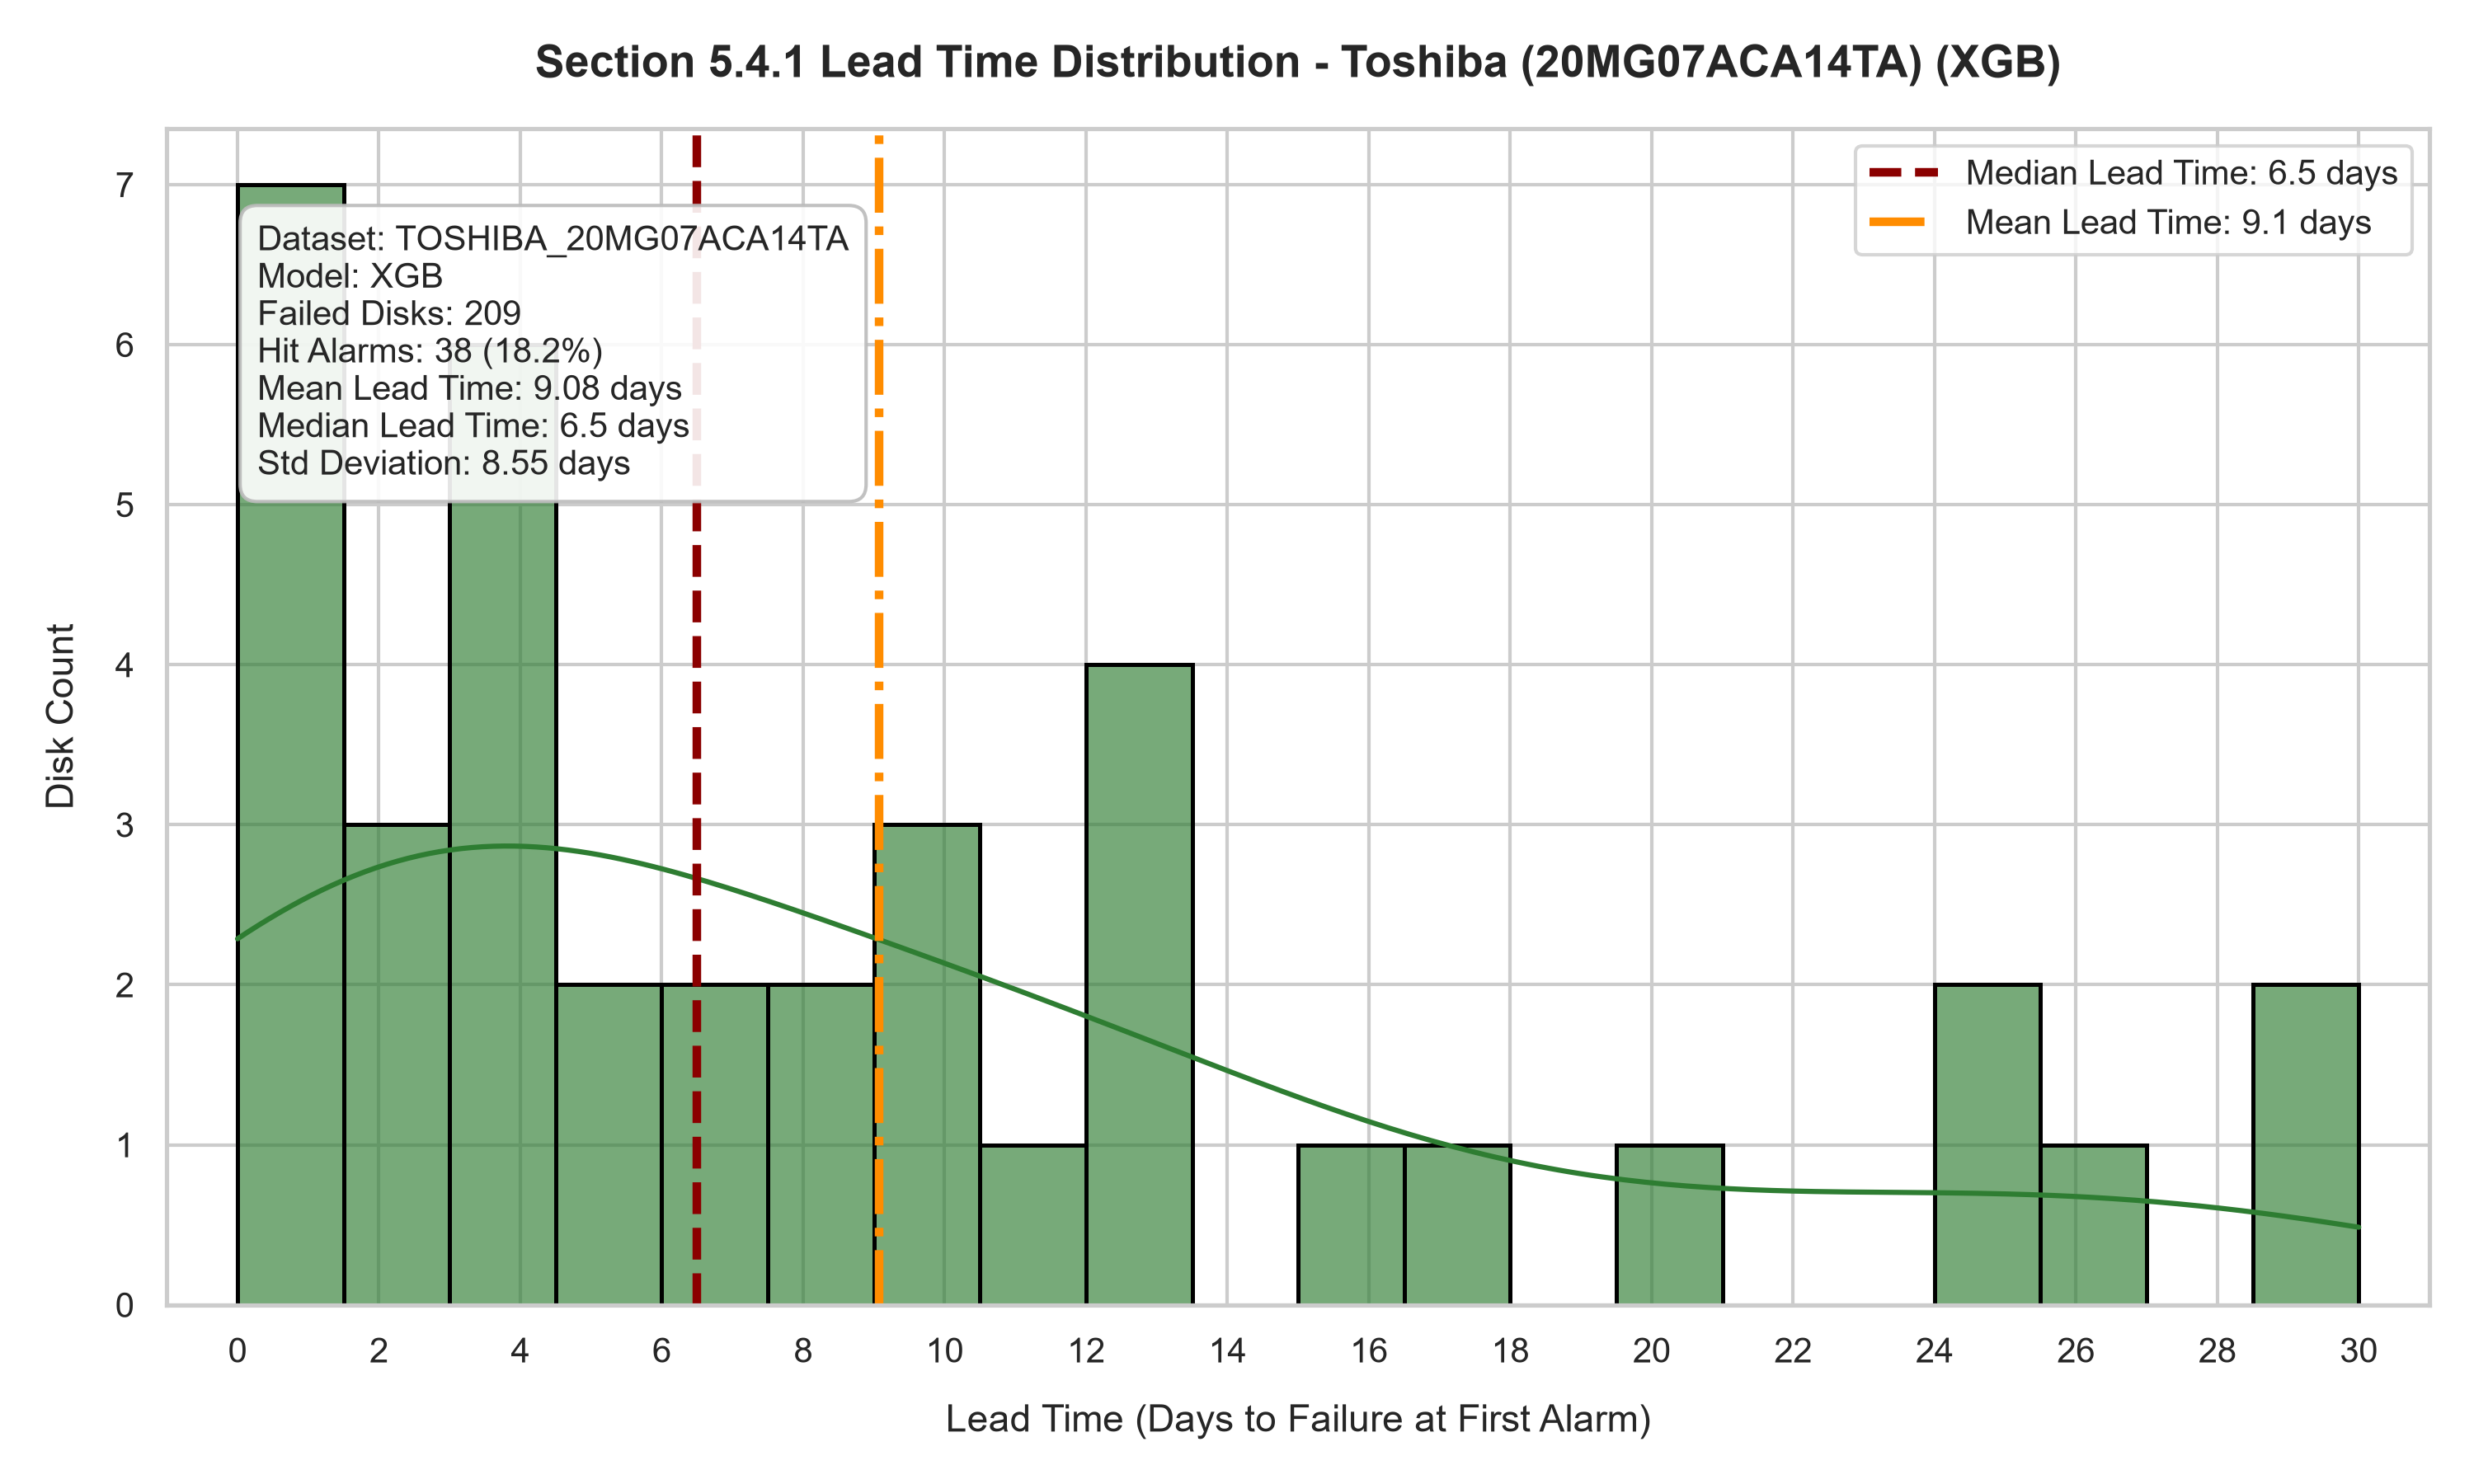

Values plotted in this chart, from the file beside it:
serial_number, actual_failure_date, first_alarm_date, days_to_failure_at_alarm, alarm_predicted_score
1070A03AF97G, 2023-06-22, 2023-06-18, 4.0, 0.8744
10A0A0KPF97G, 2021-08-12, 2021-08-12, 0.0, 0.1795
10C0A0ADF97G, 2020-12-20, 2020-12-07, 13.0, 0.1678
29A0A008F97G, 2024-05-10, 2024-05-10, 0.0, 0.4192
40N0A0MAF97G, 2020-08-15, 2020-08-14, 1.0, 0.9999
40P0A01MF97G, 2023-01-12, 2023-01-07, 5.0, 0.1508
40W0A04AF97G, 2025-07-26, 2025-07-21, 5.0, 0.3157
40X0A0ARF97G, 2025-04-05, 2025-04-01, 4.0, 0.9929
5090A0CJF97G, 2022-11-29, 2022-11-29, 0.0, 0.2475
5120A09XF97G, 2025-07-26, 2025-07-13, 13.0, 0.3488
5120A0UFF97G, 2024-08-03, 2024-07-14, 20.0, 0.1663
60U0A001F97G, 2024-03-28, 2024-03-27, 1.0, 0.2575
6190A015F97G, 2026-03-11, 2026-03-03, 8.0, 0.1312
61A0A0C4F97G, 2024-12-09, 2024-12-01, 8.0, 0.2101
69J0A057F97G, 2024-10-12, 2024-10-02, 10.0, 0.2578
70B0A019F97G, 2025-07-28, 2025-07-16, 12.0, 0.2629
70M0A03RF97G, 2025-05-10, 2025-04-14, 26.0, 0.1903
88Q0A0AXF97G, 2025-11-21, 2025-10-23, 29.0, 0.395
88S0A004F97G, 2023-05-15, 2023-05-12, 3.0, 0.1703
88T0A02FF97G, 2025-03-21, 2025-03-21, 0.0, 0.3211
98F0B00EV97G, 2024-08-15, 2024-08-13, 2.0, 0.3007
X820A002F97G, 2025-05-22, 2025-04-28, 24.0, 0.9998
X870A0LYF97G, 2024-02-06, 2024-01-31, 6.0, 0.1955
X880A0BXF97G, 2023-06-25, 2023-06-14, 11.0, 0.3464
X880A0E4F97G, 2025-01-17, 2025-01-07, 10.0, 0.3167
X880A0EUF97G, 2022-08-20, 2022-08-18, 2.0, 0.3279
X880A0FKF97G, 2024-06-04, 2024-05-31, 4.0, 0.2027
X8D0A063F97G, 2024-07-20, 2024-06-26, 24.0, 0.2972
X8E0A00MF97G, 2022-04-25, 2022-04-08, 17.0, 0.1429
X8E0A00VF97G, 2022-05-06, 2022-04-29, 7.0, 0.444
X8F0A074F97G, 2022-04-24, 2022-04-21, 3.0, 0.1556
X8G0A05GF97G, 2022-06-21, 2022-06-09, 12.0, 0.5683
X8H0A02SF97G, 2023-04-08, 2023-03-09, 30.0, 0.3493
Y810A004F97G, 2024-04-24, 2024-04-22, 2.0, 0.2322
Y8S0A00MF97G, 2023-12-07, 2023-12-04, 3.0, 0.371
Z840A00MF97G, 2025-01-17, 2025-01-01, 16.0, 0.137
Z840A01PF97G, 2026-01-13, 2026-01-03, 10.0, 0.9274
Z870A01ZF97G, 2025-05-04, 2025-05-04, 0.0, 0.8676
